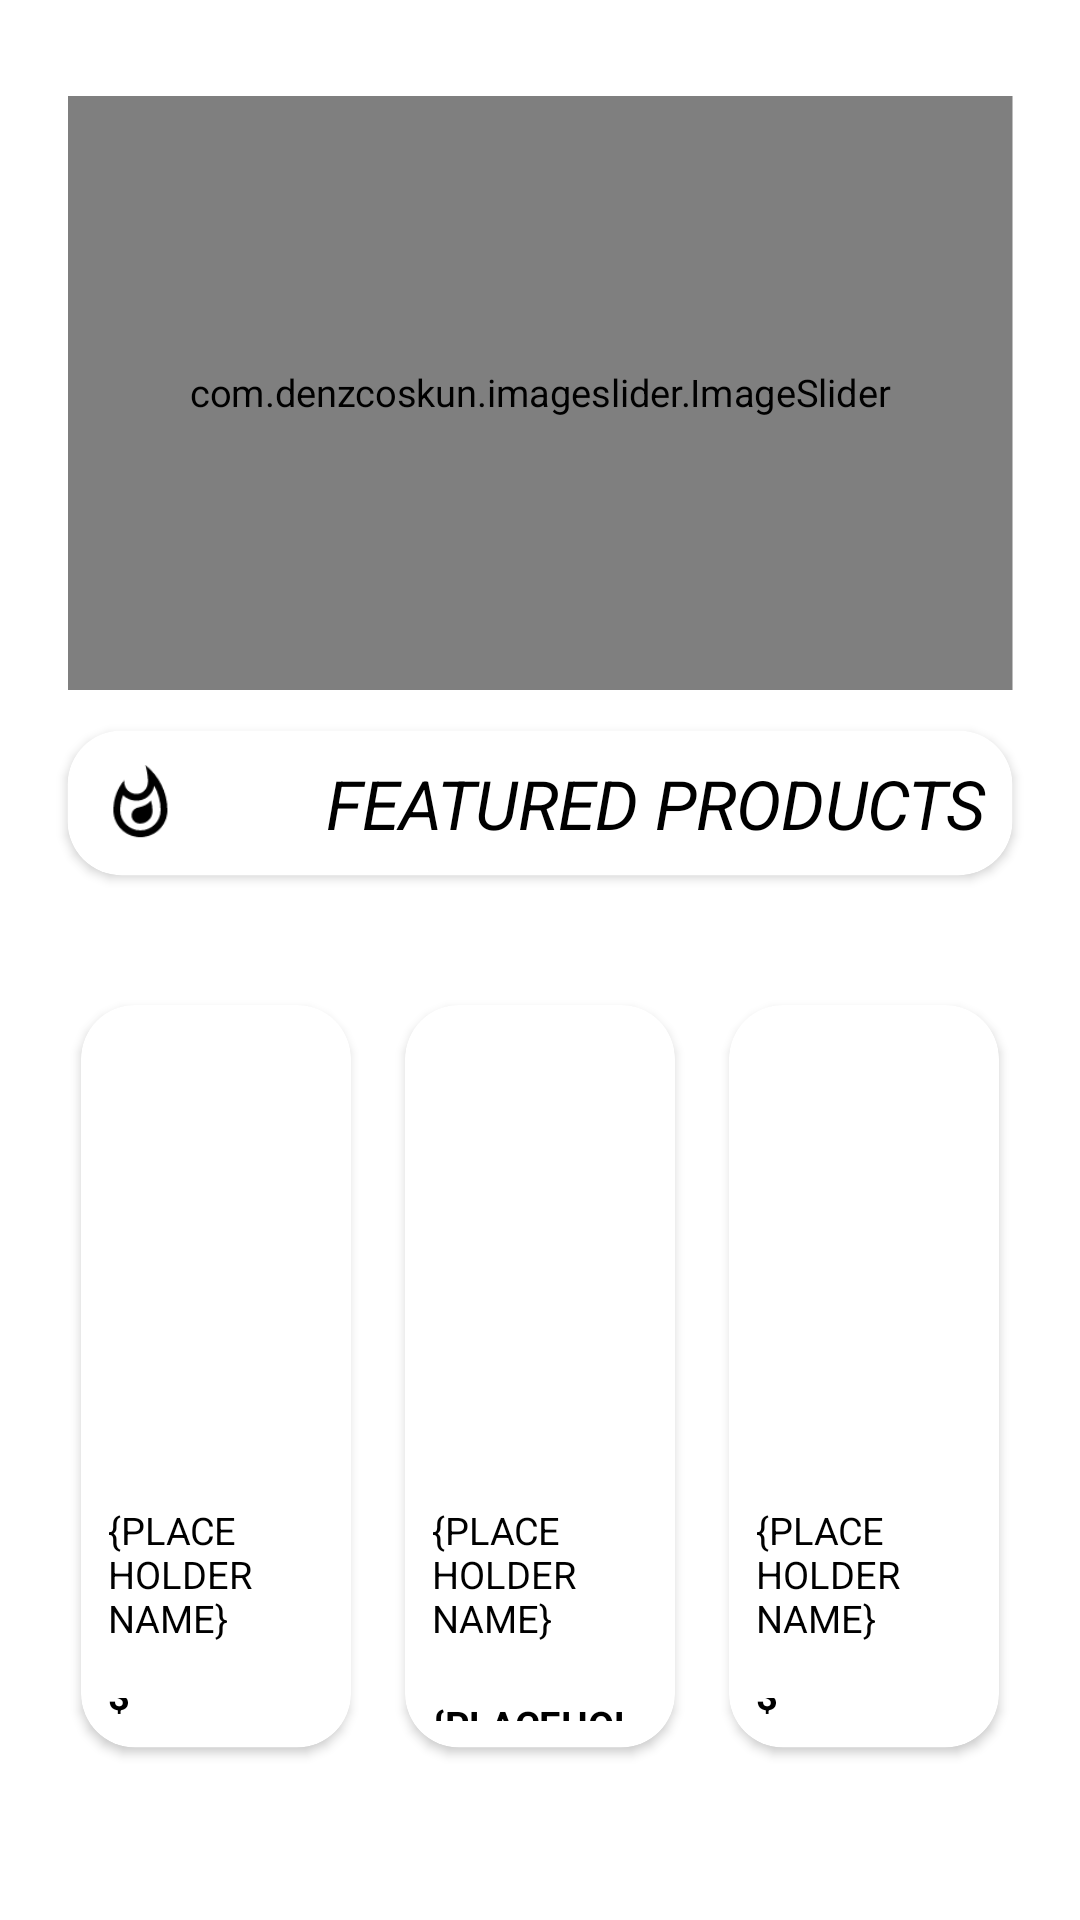

Android layout source for this screen:
<!-- AndroidManifest.xml: application theme AppTheme -->
<!-- res/layout/fragment_featured_page.xml -->
<?xml version="1.0" encoding="utf-8"?>
<LinearLayout xmlns:android="http://schemas.android.com/apk/res/android"
    xmlns:app="http://schemas.android.com/apk/res-auto"
    xmlns:tools="http://schemas.android.com/tools"
    android:layout_width="match_parent"
    android:layout_height="wrap_content"
    android:orientation="vertical"
    android:layout_marginTop="-10dp"
    android:scaleY="0.9"
    android:scaleX="0.9"
    tools:context=".FeaturedPageFragment">

        <com.denzcoskun.imageslider.ImageSlider
            android:id="@+id/slider"
            android:layout_width="match_parent"
            android:layout_height="220dp"
            app:auto_cycle="true"
            app:delay="100"
            app:placeholder="@color/white"
            app:error_image="@color/black"
            app:corner_radius="100"
            android:layout_marginStart="5dp"
            android:layout_marginEnd="5dp"
            android:layout_marginBottom="5dp"/>

        <androidx.cardview.widget.CardView
            android:layout_width="match_parent"
            android:layout_height="wrap_content"
            app:cardCornerRadius="20dp"
            android:layout_marginTop="10dp"
            android:layout_marginStart="5dp"
            android:layout_marginEnd="5dp">

            <ImageView
                android:layout_width="wrap_content"
                android:layout_height="wrap_content"
                android:layout_marginStart="15dp"
                android:layout_marginTop="15dp"
                android:scaleX="1.25"
                android:scaleY="1.25"
                android:src="@drawable/ic_outline_whatshot_24"
                android:contentDescription="@string/hot_logo" />

            <TextView
                android:layout_width="wrap_content"
                android:layout_height="wrap_content"
                android:layout_gravity="end"
                android:text="@string/featured_products"
                android:textColor="@color/black"
                android:textStyle="italic"
                android:textSize="25sp"
                android:padding="10dp"/>
        </androidx.cardview.widget.CardView>

    <LinearLayout
        android:layout_width="match_parent"
        android:layout_height="match_parent"
        android:layout_marginTop="20dp"
        android:layout_marginStart="5dp"
        android:layout_marginEnd="5dp"
        android:layout_gravity="center"
        android:gravity="center"
        android:orientation="horizontal">

        <androidx.cardview.widget.CardView
            android:id="@+id/card_fp1"
            android:layout_width="100dp"
            android:layout_height="275dp"
            android:layout_margin="10dp"
            android:clickable="true"
            android:focusable="true"
            app:cardCornerRadius="20dp">

            <RelativeLayout
                android:layout_width="match_parent"
                android:layout_height="wrap_content"
                android:orientation="vertical">

                <ImageView
                    android:id="@+id/fp_img_1"
                    android:layout_width="match_parent"
                    android:layout_height="175dp"
                    android:layout_alignParentTop="true"
                    android:contentDescription="@string/product_img"
                    android:scaleType="centerCrop"
                    tools:ignore="ImageContrastCheck" />

                <TextView
                    android:id="@+id/fp_name_1"
                    android:layout_width="wrap_content"
                    android:layout_height="wrap_content"
                    android:layout_below="@id/fp_img_1"
                    android:padding="10dp"
                    android:text="@string/placeholder_name"
                    android:textColor="@color/black" />

                <TextView
                    android:id="@+id/fp_price_1"
                    android:layout_width="wrap_content"
                    android:layout_height="wrap_content"
                    android:layout_below="@id/fp_name_1"
                    android:layout_gravity="bottom"
                    android:gravity="bottom"
                    android:padding="10dp"
                    android:text="@string/placeholder_price"
                    android:textColor="@color/black"
                    android:textStyle="bold" />
            </RelativeLayout>

        </androidx.cardview.widget.CardView>

        <androidx.cardview.widget.CardView
            android:id="@+id/card_fp2"
            android:layout_width="100dp"
            android:layout_height="275dp"
            android:layout_margin="10dp"
            android:clickable="true"
            android:focusable="true"
            app:cardCornerRadius="20dp">

            <RelativeLayout
                android:layout_width="match_parent"
                android:layout_height="wrap_content"
                android:orientation="vertical">

                <ImageView
                    android:id="@+id/fp_img_2"
                    android:layout_width="match_parent"
                    android:layout_height="175dp"
                    android:layout_alignParentTop="true"
                    android:contentDescription="@string/product_img"
                    android:scaleType="centerCrop"
                    tools:ignore="ImageContrastCheck" />

                <TextView
                    android:id="@+id/fp_name_2"
                    android:layout_width="wrap_content"
                    android:layout_height="wrap_content"
                    android:layout_below="@id/fp_img_2"
                    android:padding="10dp"
                    android:text="@string/placeholder_name"
                    android:textColor="@color/black" />

                <TextView
                    android:id="@+id/fp_price_2"
                    android:layout_width="wrap_content"
                    android:layout_height="wrap_content"
                    android:layout_below="@id/fp_name_2"
                    android:layout_gravity="bottom"
                    android:padding="10dp"
                    android:text="@string/placeholder_price"
                    android:textColor="@color/black"
                    android:textStyle="bold" />
            </RelativeLayout>

        </androidx.cardview.widget.CardView>

        <androidx.cardview.widget.CardView
            android:id="@+id/card_fp3"
            android:layout_width="100dp"
            android:layout_height="275dp"
            android:layout_margin="10dp"
            android:clickable="true"
            android:focusable="true"
            app:cardCornerRadius="20dp">

            <RelativeLayout
                android:layout_width="match_parent"
                android:layout_height="wrap_content"
                android:orientation="vertical">

                <ImageView
                    android:id="@+id/fp_img_3"
                    android:layout_width="match_parent"
                    android:layout_height="175dp"
                    android:layout_alignParentTop="true"
                    android:contentDescription="@string/product_img"
                    android:scaleType="centerCrop"
                    tools:ignore="ImageContrastCheck" />

                <TextView
                    android:id="@+id/fp_name_3"
                    android:layout_width="wrap_content"
                    android:layout_height="wrap_content"
                    android:layout_below="@id/fp_img_3"
                    android:padding="10dp"
                    android:text="@string/placeholder_name"
                    android:textColor="@color/black" />

                <TextView
                    android:id="@+id/fp_price_3"
                    android:layout_width="wrap_content"
                    android:layout_height="wrap_content"
                    android:layout_below="@id/fp_name_3"
                    android:layout_gravity="bottom"
                    android:gravity="bottom"
                    android:padding="10dp"
                    android:text="@string/placeholder_price"
                    android:textColor="@color/black"
                    android:textStyle="bold" />
            </RelativeLayout>

        </androidx.cardview.widget.CardView>

    </LinearLayout>

</LinearLayout>
<!-- resources referenced by this layout -->
<resources>
  <color name="black">#FF000000</color>
  <color name="white">#FFFFFFFF</color>
  <!-- drawable ic_outline_whatshot_24 (drawable) -->
  <vector android:autoMirrored="true" android:height="24dp"
      android:tint="#000000" android:viewportHeight="24"
      android:viewportWidth="24" android:width="24dp" xmlns:android="http://schemas.android.com/apk/res/android">
      <path android:fillColor="@android:color/white" android:pathData="M11.57,13.16c-1.36,0.28 -2.17,1.16 -2.17,2.41 0,1.34 1.11,2.42 2.49,2.42 2.05,0 3.71,-1.66 3.71,-3.71 0,-1.07 -0.15,-2.12 -0.46,-3.12 -0.79,1.07 -2.2,1.72 -3.57,2zM13.5,0.67s0.74,2.65 0.74,4.8c0,2.06 -1.35,3.73 -3.41,3.73 -2.07,0 -3.63,-1.67 -3.63,-3.73l0.03,-0.36C5.21,7.51 4,10.62 4,14c0,4.42 3.58,8 8,8s8,-3.58 8,-8C20,8.61 17.41,3.8 13.5,0.67zM12,20c-3.31,0 -6,-2.69 -6,-6 0,-1.53 0.3,-3.04 0.86,-4.43 1.01,1.01 2.41,1.63 3.97,1.63 2.66,0 4.75,-1.83 5.28,-4.43C17.34,8.97 18,11.44 18,14c0,3.31 -2.69,6 -6,6z"/>
  </vector>
  <string name="featured_products">FEATURED PRODUCTS</string>
  <string name="hot_logo">hot_logo</string>
  <string name="placeholder_name">{PLACEHOLDER NAME}</string>
  <string name="placeholder_price">{PLACEHOLDER PRICE}$</string>
  <string name="product_img">product_img</string>
  <style name="AppTheme" parent="Theme.MaterialComponents.Light.NoActionBar">
          <item name="colorPrimary">@color/orange_200</item>
          <item name="colorPrimaryDark">@color/black</item>
          <item name="colorAccent">@color/orange_200</item>
          <item name="android:statusBarColor">@color/orange_200</item>
      </style>
  <color name="orange_200">#E17D0A</color>
</resources>
